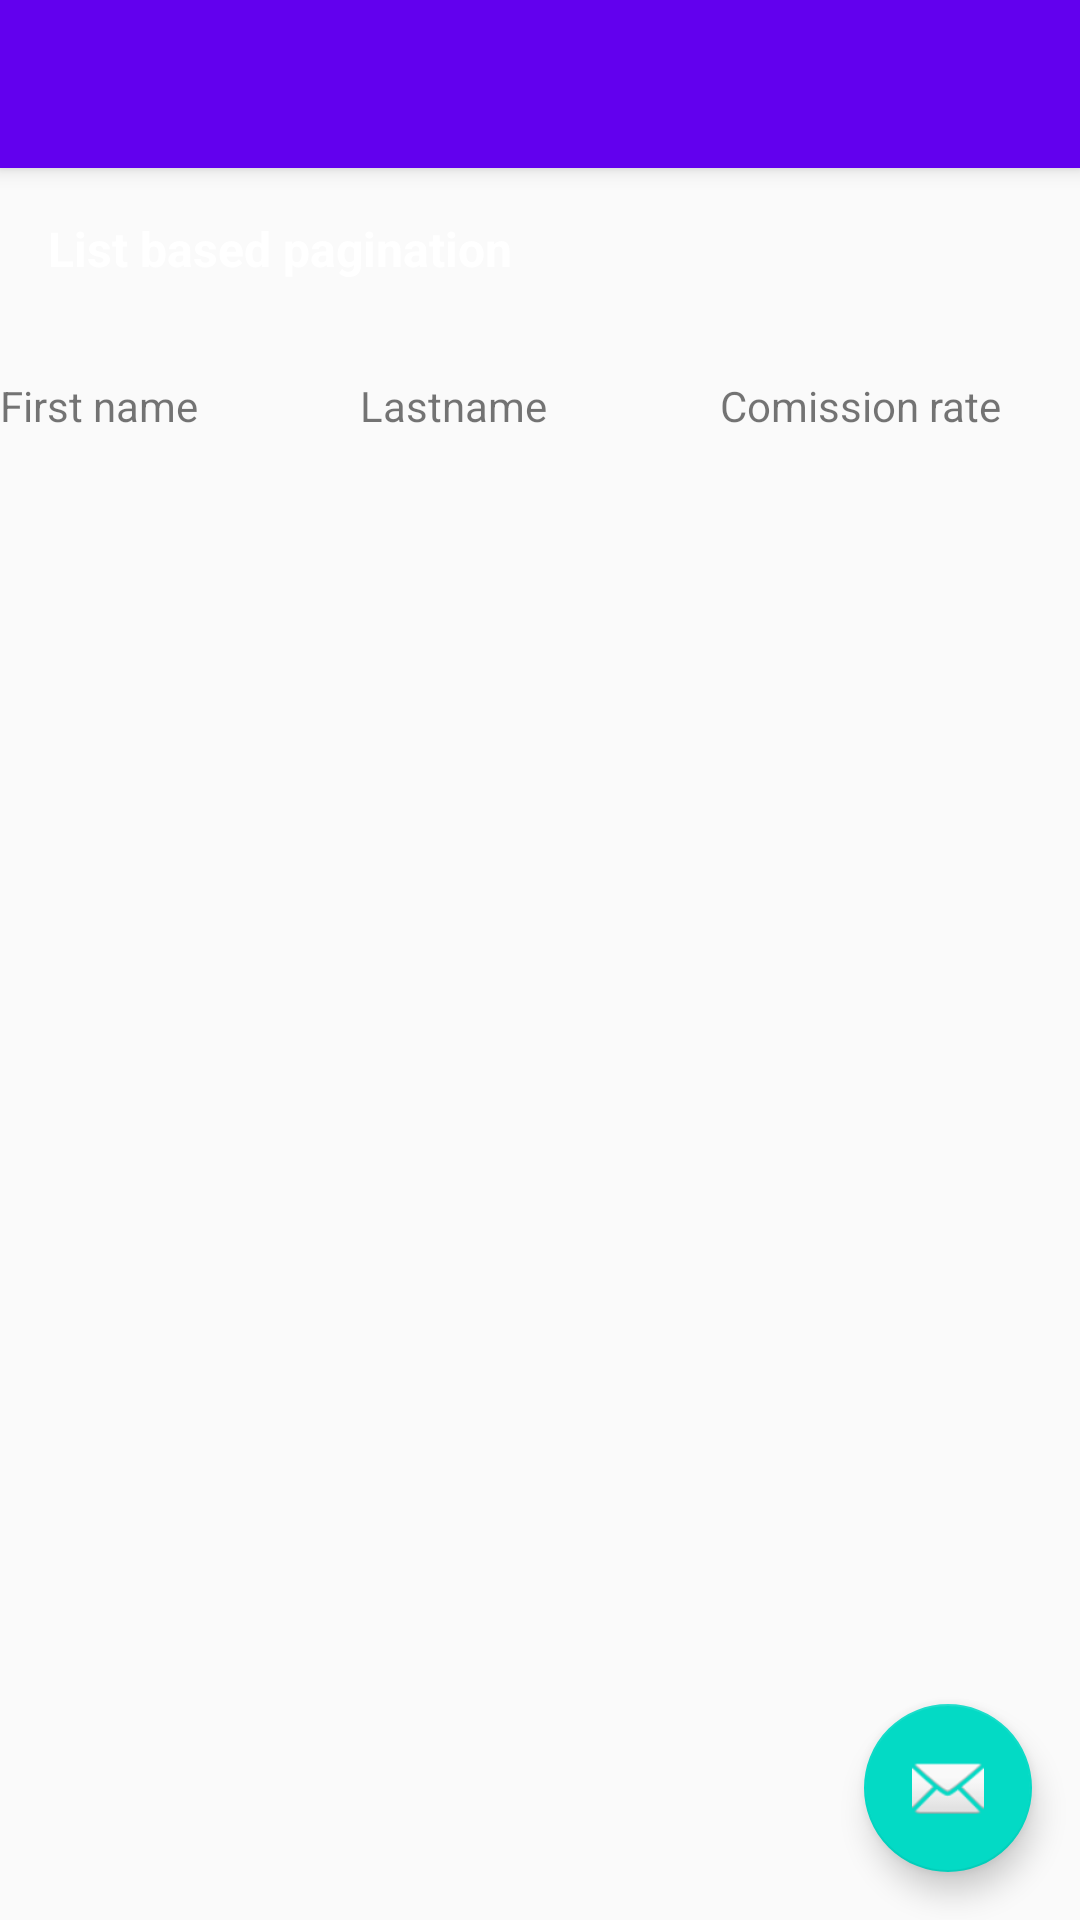

Produce the Android XML layout that renders to this screen, including the resource entries it uses.
<!-- AndroidManifest.xml: application theme AppTheme -->
<!-- res/layout/activity_pagination.xml -->
<?xml version="1.0" encoding="utf-8"?>
<android.support.design.widget.CoordinatorLayout xmlns:android="http://schemas.android.com/apk/res/android"
    xmlns:app="http://schemas.android.com/apk/res-auto"
    xmlns:tools="http://schemas.android.com/tools"
    android:layout_width="match_parent"
    android:layout_height="match_parent"
    tools:context="com.example.androidcomponents.PaginationActivity">

    <android.support.design.widget.AppBarLayout
        android:layout_width="match_parent"
        android:layout_height="wrap_content"
        android:theme="@style/AppTheme.AppBarOverlay">

        <android.support.v7.widget.Toolbar
            android:id="@+id/toolbar"
            android:layout_width="match_parent"
            android:layout_height="?attr/actionBarSize"
            android:background="?attr/colorPrimary"
            app:popupTheme="@style/AppTheme.PopupOverlay" />

    </android.support.design.widget.AppBarLayout>

    <include layout="@layout/content_pagination" />

    <android.support.design.widget.FloatingActionButton
        android:id="@+id/fab"
        android:layout_width="wrap_content"
        android:layout_height="wrap_content"
        android:layout_gravity="bottom|end"
        android:layout_margin="@dimen/fab_margin"
        app:srcCompat="@android:drawable/ic_dialog_email" />

</android.support.design.widget.CoordinatorLayout>
<!-- res/layout/content_pagination.xml (included above) -->
<?xml version="1.0" encoding="utf-8"?>
<LinearLayout xmlns:android="http://schemas.android.com/apk/res/android"
    xmlns:app="http://schemas.android.com/apk/res-auto"
    xmlns:tools="http://schemas.android.com/tools"
    android:layout_width="match_parent"
    android:layout_height="match_parent"
    android:orientation="vertical"
    app:layout_behavior="@string/appbar_scrolling_view_behavior"
    tools:context="com.example.androidcomponents.PaginationActivity"
    tools:showIn="@layout/activity_pagination">

    <TextView
        style="@style/title"
        android:layout_width="match_parent"
        android:layout_height="wrap_content"
        android:text="@string/sql_list_based" />


    <LinearLayout
        android:layout_width="match_parent"
        android:layout_height="wrap_content"
        android:orientation="horizontal">

        <TextView
            android:layout_width="0dp"
            android:layout_height="wrap_content"
            android:layout_weight="1"
            android:text="@string/first_name" />

        <TextView
            android:layout_width="0dp"
            android:layout_height="wrap_content"
            android:layout_weight="1"
            android:text="@string/last_name" />

        <TextView
            android:layout_width="0dp"
            android:layout_height="wrap_content"
            android:layout_weight="1"
            android:text="@string/commission_rate" />

    </LinearLayout>

    <android.support.v7.widget.RecyclerView
        android:id="@+id/salepeople"
        android:layout_width="match_parent"
        android:layout_height="wrap_content" />

    <Button
        android:id="@+id/load_more"
        android:layout_width="wrap_content"
        android:layout_height="wrap_content"
        android:layout_gravity="center"
        android:layout_margin="8dp"
        android:padding="8dp"
        android:text="@string/nextPageBtn"
        android:visibility="gone" />
</LinearLayout>
<!-- resources referenced by this layout -->
<resources>
  <dimen name="fab_margin">16dp</dimen>
  <string name="commission_rate">Comission rate</string>
  <string name="first_name">First name</string>
  <string name="last_name">Lastname</string>
  <string name="nextPageBtn">Load More</string>
  <string name="sql_list_based">List based pagination</string>
  <style name="AppTheme.AppBarOverlay" parent="ThemeOverlay.AppCompat.Dark.ActionBar" />
  <style name="AppTheme.PopupOverlay" parent="ThemeOverlay.AppCompat.Light" />
  <style name="title">
  
          <item name="android:textColor">@color/white</item>
          <item name="android:background">@color/primary_dark</item>
          <item name="android:textStyle">bold</item>
          <item name="android:textSize">@dimen/h4</item>
          <item name="android:padding">@dimen/fab_margin</item>
          <item name="android:layout_marginBottom">@dimen/fab_margin</item>
      </style>
  <style name="AppTheme" parent="Theme.AppCompat.Light.DarkActionBar">
          
          <item name="colorPrimary">@color/colorPrimary</item>
          <item name="colorPrimaryDark">@color/colorPrimaryDark</item>
          <item name="colorAccent">@color/colorAccent</item>
      </style>
  <dimen name="h4">16sp</dimen>
  <!-- not gathered from this repository: default colours our renderer supplied (Android Studio template values) -->
  <color name="white">#FFFFFFFF</color>
  <color name="colorPrimary">#FF6200EE</color>
  <color name="colorPrimaryDark">#FF3700B3</color>
  <color name="colorAccent">#FF03DAC5</color>
</resources>
